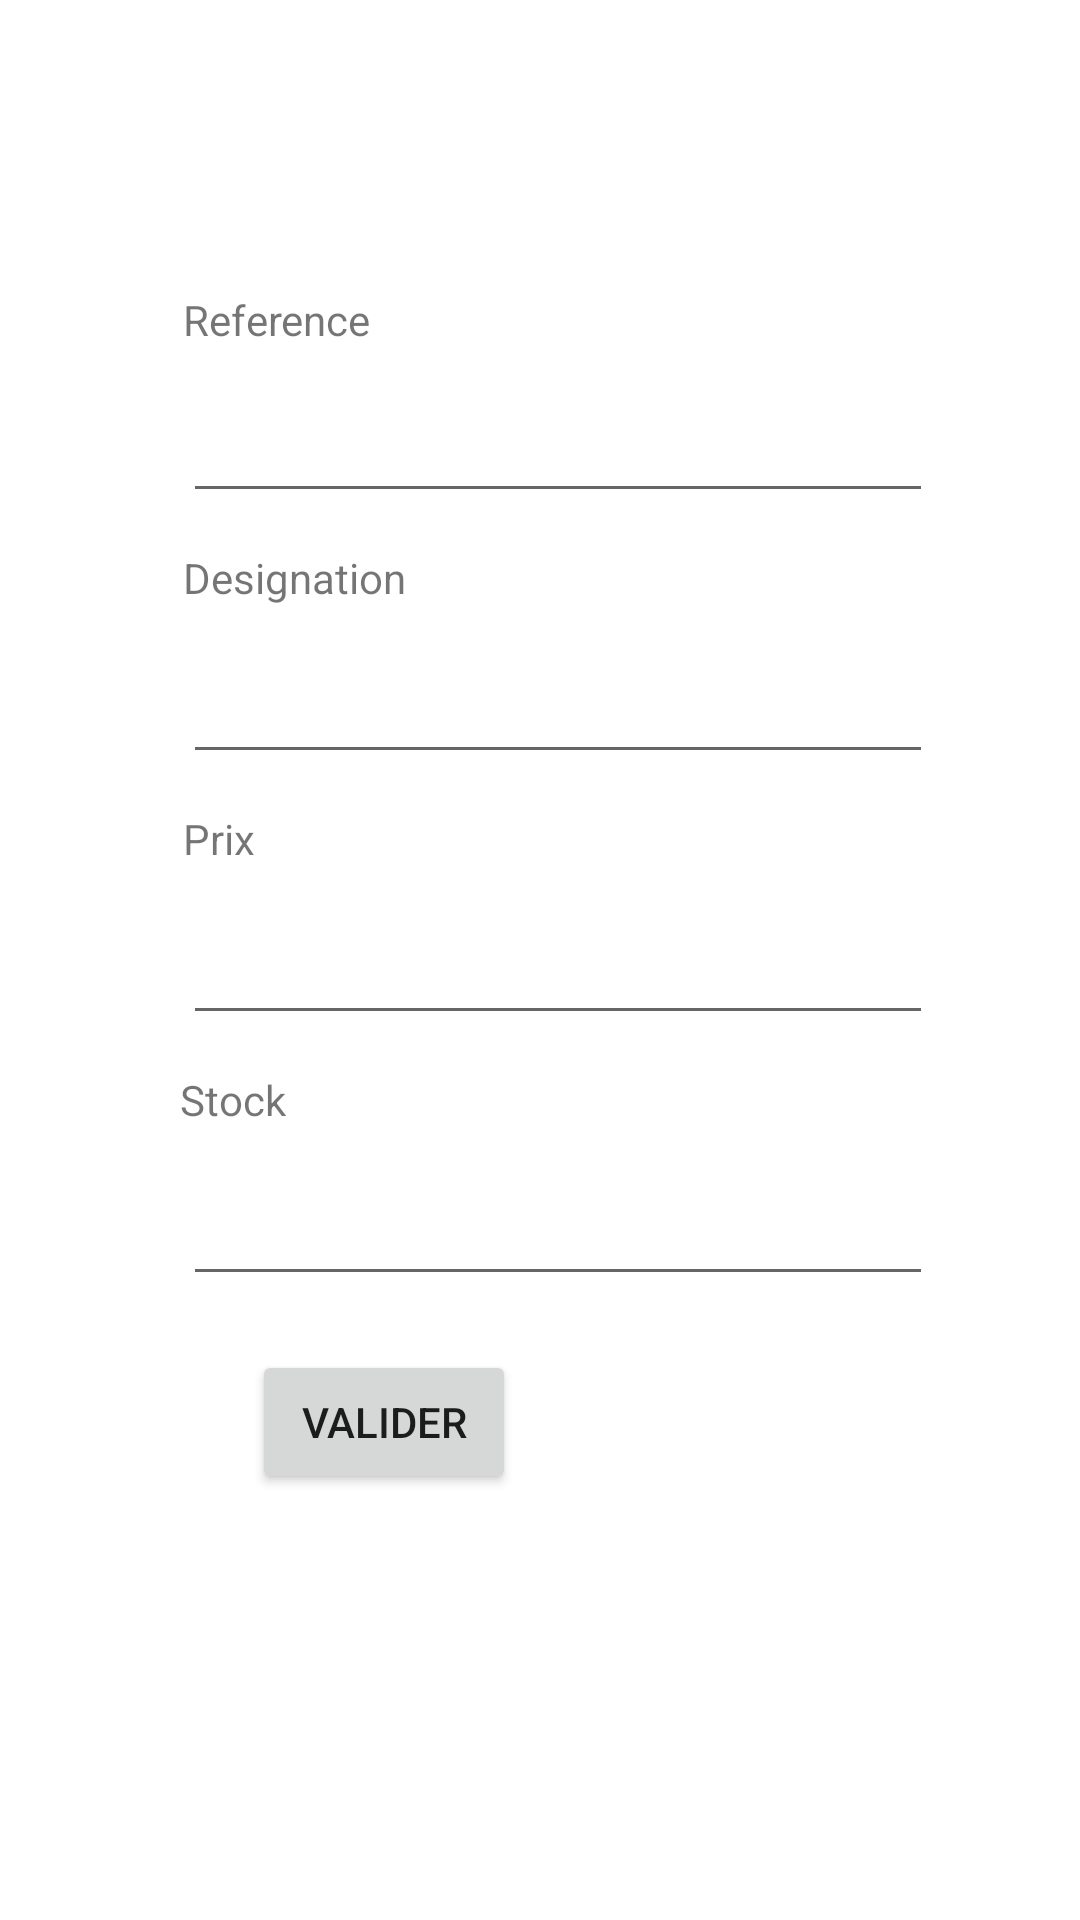

Write the Android layout XML for this screen, with the resource values it uses.
<!-- AndroidManifest.xml: application theme Theme.Init -->
<!-- res/layout/activity_saisie_produit.xml -->
<?xml version="1.0" encoding="utf-8"?>
<androidx.constraintlayout.widget.ConstraintLayout xmlns:android="http://schemas.android.com/apk/res/android"
    xmlns:app="http://schemas.android.com/apk/res-auto"
    xmlns:tools="http://schemas.android.com/tools"
    android:layout_width="match_parent"
    android:layout_height="match_parent"
    tools:context=".SaisieProduit">

    <EditText
        android:id="@+id/editTextDesignation"
        android:layout_width="250dp"
        android:layout_height="48dp"
        android:layout_marginStart="61dp"
        android:layout_marginTop="8dp"
        android:layout_marginEnd="12dp"
        android:ems="10"
        android:inputType="text"
        app:layout_constraintEnd_toEndOf="parent"
        app:layout_constraintHorizontal_bias="0.0"
        app:layout_constraintStart_toStartOf="parent"
        app:layout_constraintTop_toBottomOf="@+id/DesignationLabel"
        tools:ignore="SpeakableTextPresentCheck"
        android:importantForAutofill="no" />

    <EditText
        android:id="@+id/editTextPrix"
        android:layout_width="250dp"
        android:layout_height="48dp"
        android:layout_marginStart="61dp"
        android:layout_marginTop="8dp"
        android:layout_marginEnd="12dp"
        android:ems="10"
        android:importantForAutofill="no"
        android:inputType="numberDecimal"
        app:layout_constraintEnd_toEndOf="parent"
        app:layout_constraintHorizontal_bias="0.0"
        app:layout_constraintStart_toStartOf="parent"
        app:layout_constraintTop_toBottomOf="@+id/Prixlabel"
        tools:ignore="SpeakableTextPresentCheck" />

    <EditText
        android:id="@+id/editTextStock"
        android:layout_width="250dp"
        android:layout_height="48dp"
        android:layout_marginStart="61dp"
        android:layout_marginTop="8dp"
        android:layout_marginEnd="12dp"
        android:ems="10"
        android:importantForAutofill="no"
        android:inputType="numberDecimal"
        app:layout_constraintEnd_toEndOf="parent"
        app:layout_constraintHorizontal_bias="0.0"
        app:layout_constraintStart_toStartOf="parent"
        app:layout_constraintTop_toBottomOf="@+id/prixlabel"
        tools:ignore="SpeakableTextPresentCheck" />

    <TextView
        android:id="@+id/ReferenceLabel"
        android:layout_width="wrap_content"
        android:layout_height="wrap_content"
        android:layout_marginStart="61dp"
        android:layout_marginTop="97dp"
        android:text="@string/reference"
        app:layout_constraintStart_toStartOf="parent"
        app:layout_constraintTop_toTopOf="parent" />

    <EditText
        android:id="@+id/editTextReference"
        android:layout_width="250dp"
        android:layout_height="48dp"
        android:layout_marginStart="61dp"
        android:layout_marginTop="7dp"
        android:layout_marginEnd="12dp"
        android:ems="10"
        android:inputType="text"
        app:layout_constraintEnd_toEndOf="parent"
        app:layout_constraintHorizontal_bias="0.0"
        app:layout_constraintStart_toStartOf="parent"
        app:layout_constraintTop_toBottomOf="@+id/ReferenceLabel"
        tools:ignore="SpeakableTextPresentCheck"
        android:importantForAutofill="no" />

    <TextView
        android:id="@+id/DesignationLabel"
        android:layout_width="wrap_content"
        android:layout_height="wrap_content"
        android:layout_marginStart="61dp"
        android:layout_marginTop="12dp"
        android:text="@string/designation"
        app:layout_constraintStart_toStartOf="parent"
        app:layout_constraintTop_toBottomOf="@+id/editTextReference" />

    <TextView
        android:id="@+id/Prixlabel"
        android:layout_width="wrap_content"
        android:layout_height="wrap_content"
        android:layout_marginStart="61dp"
        android:layout_marginTop="12dp"
        android:text="@string/prix"
        app:layout_constraintStart_toStartOf="parent"
        app:layout_constraintTop_toBottomOf="@+id/editTextDesignation" />

    <TextView
        android:id="@+id/prixlabel"
        android:layout_width="wrap_content"
        android:layout_height="wrap_content"
        android:layout_marginStart="60dp"
        android:layout_marginTop="12dp"
        android:text="@string/stock"
        app:layout_constraintStart_toStartOf="parent"
        app:layout_constraintTop_toBottomOf="@+id/editTextPrix" />

    <Button
        android:id="@+id/buttonValid"
        android:layout_width="wrap_content"
        android:layout_height="wrap_content"
        android:layout_marginStart="84dp"
        android:layout_marginTop="18dp"
        android:text="@string/valider"
        app:layout_constraintStart_toStartOf="parent"
        app:layout_constraintTop_toBottomOf="@+id/editTextStock" />

</androidx.constraintlayout.widget.ConstraintLayout>
<!-- resources referenced by this layout -->
<resources>
  <string name="designation">Designation</string>
  <string name="prix">Prix</string>
  <string name="reference">Reference</string>
  <string name="stock">Stock</string>
  <string name="valider">Valider</string>
  <style name="Theme.Init" parent="Theme.MaterialComponents.DayNight.DarkActionBar">
          
          <item name="colorPrimary">@color/purple_500</item>
          <item name="colorPrimaryVariant">@color/purple_700</item>
          <item name="colorOnPrimary">@color/white</item>
          
          <item name="colorSecondary">@color/teal_200</item>
          <item name="colorSecondaryVariant">@color/teal_700</item>
          <item name="colorOnSecondary">@color/black</item>
          
          <item name="android:statusBarColor" tools:targetApi="l">?attr/colorPrimaryVariant</item>
          
      </style>
  <!-- not gathered from this repository: default colours our renderer supplied (Android Studio template values) -->
  <color name="purple_500">#FF6200EE</color>
  <color name="purple_700">#FF3700B3</color>
  <color name="teal_200">#FF03DAC5</color>
  <color name="teal_700">#FF018786</color>
  <color name="black">#FF000000</color>
  <color name="white">#FFFFFFFF</color>
</resources>
